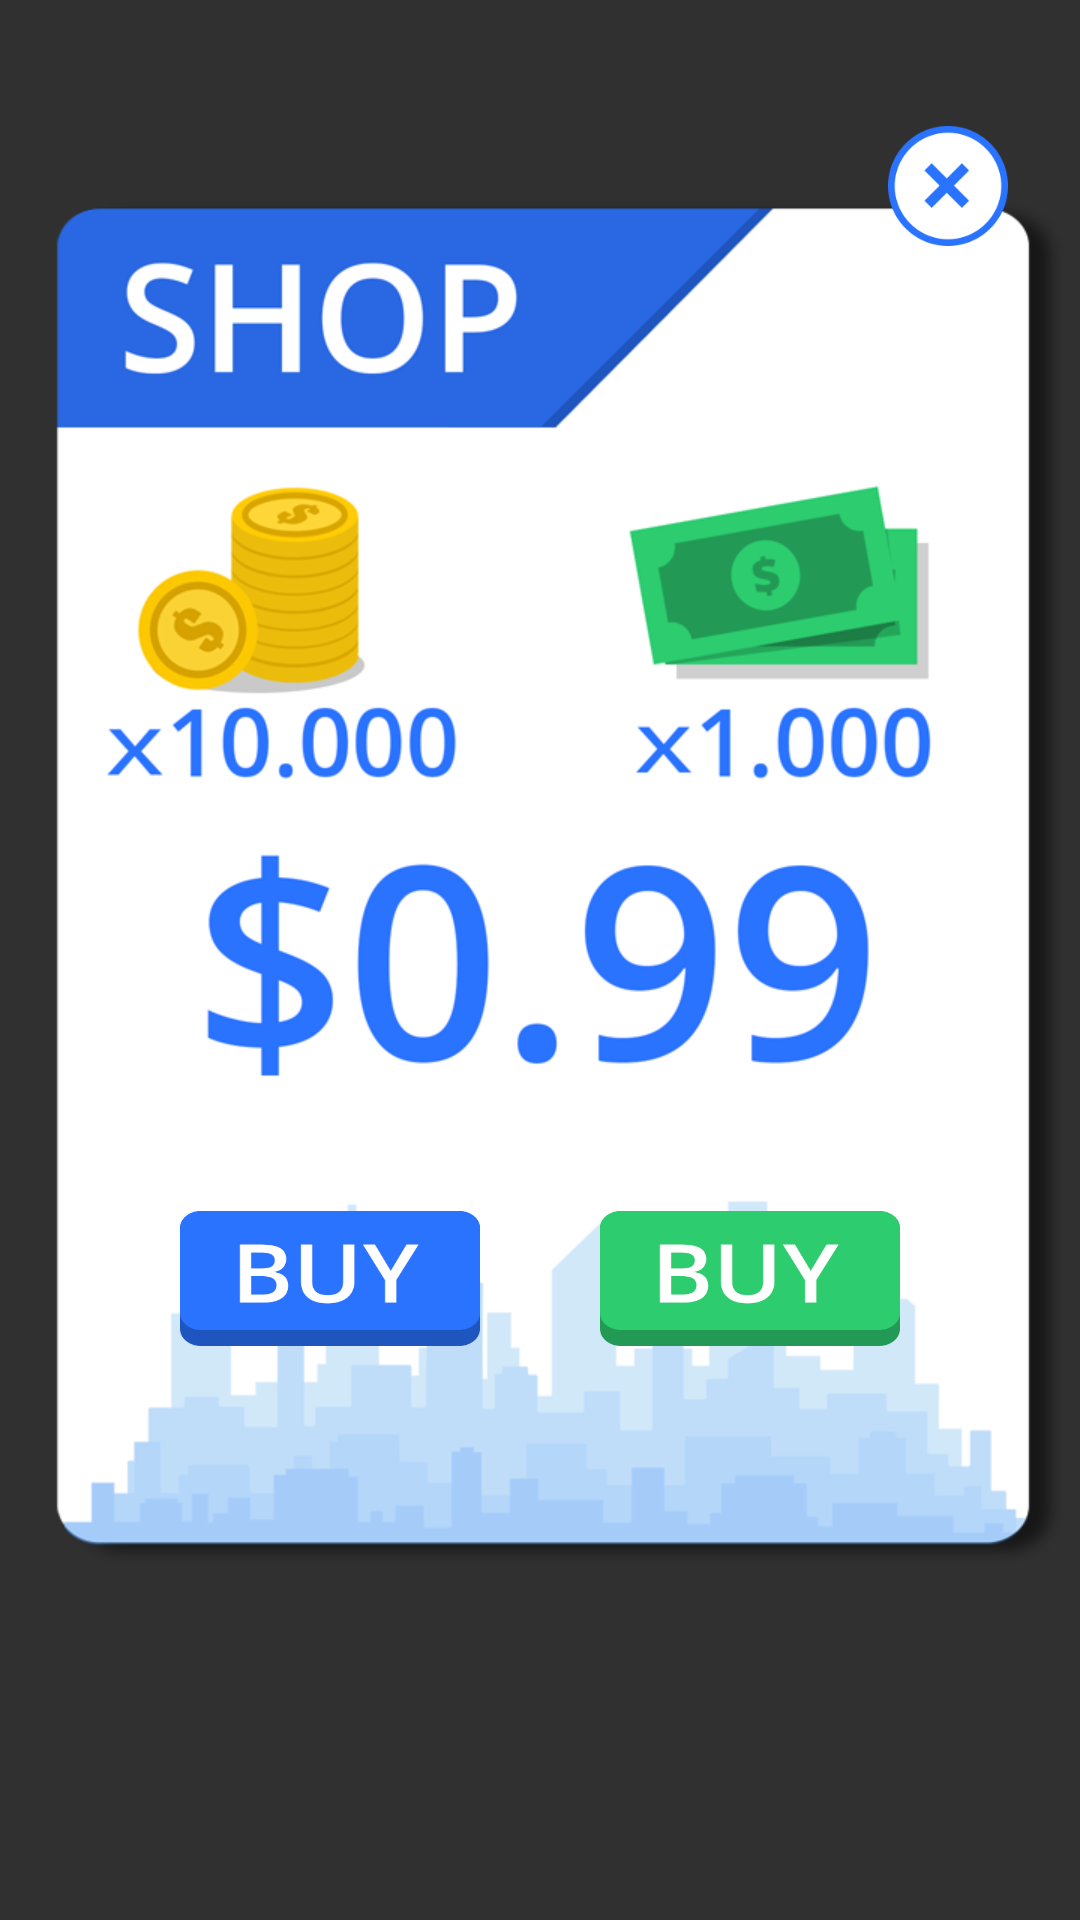

Produce the Android XML layout that renders to this screen, including the resource entries it uses.
<!-- AndroidManifest.xml: application theme Theme.AppCompat.NoActionBar -->
<!-- res/layout/pop_up_shop.xml -->
<?xml version="1.0" encoding="utf-8"?>
<android.support.constraint.ConstraintLayout xmlns:android="http://schemas.android.com/apk/res/android"
    xmlns:app="http://schemas.android.com/apk/res-auto"
    xmlns:tools="http://schemas.android.com/tools"
    android:orientation="vertical"
    android:background="@drawable/currecy_shop"
    android:layout_width="match_parent"
    tools:context=".PopUpShop"
    android:layout_height="match_parent">


    <ImageButton
        android:id="@+id/BBuy10000Gold"
        android:layout_width="100dp"
        android:layout_height="45dp"
        android:layout_marginBottom="8dp"
        android:layout_marginLeft="58dp"
        android:layout_marginStart="60dp"
        android:layout_marginTop="220dp"
        android:background="@android:color/transparent"
        android:scaleType="fitXY"
        android:visibility="visible"
        app:layout_constraintBottom_toBottomOf="parent"
        app:layout_constraintLeft_toLeftOf="parent"
        app:layout_constraintTop_toTopOf="parent"
        app:srcCompat="@drawable/buy_blu" />

    <ImageButton
        android:id="@+id/BBuy1000cash"
        android:layout_width="100dp"
        android:layout_height="45dp"
        android:layout_marginBottom="8dp"
        android:layout_marginEnd="60dp"
        android:layout_marginRight="60dp"
        android:layout_marginTop="220dp"
        android:background="@android:color/transparent"
        android:scaleType="fitXY"
        android:visibility="visible"
        app:layout_constraintBottom_toBottomOf="parent"
        app:layout_constraintRight_toRightOf="parent"
        app:layout_constraintTop_toTopOf="parent"
        app:srcCompat="@drawable/buy_green" />

    <ImageButton
        android:id="@+id/BExitPopUpShop"
        android:layout_width="40dp"
        android:layout_height="40dp"
        android:layout_marginRight="24dp"
        android:layout_marginTop="42dp"
        android:background="@android:color/transparent"
        android:onClick="exitShopButton"
        android:scaleType="fitXY"
        app:layout_constraintRight_toRightOf="parent"
        app:layout_constraintTop_toTopOf="parent"
        app:srcCompat="@drawable/exit" />


</android.support.constraint.ConstraintLayout>
<!-- resources referenced by this layout -->
<resources>
  <!-- drawable buy_blu: png bitmap (drawable, 7611 bytes) -->
  <!-- drawable buy_green: png bitmap (drawable, 8525 bytes) -->
  <!-- drawable currecy_shop: png bitmap (drawable, 83751 bytes) -->
  <!-- drawable exit: png bitmap (drawable, 5392 bytes) -->
</resources>
